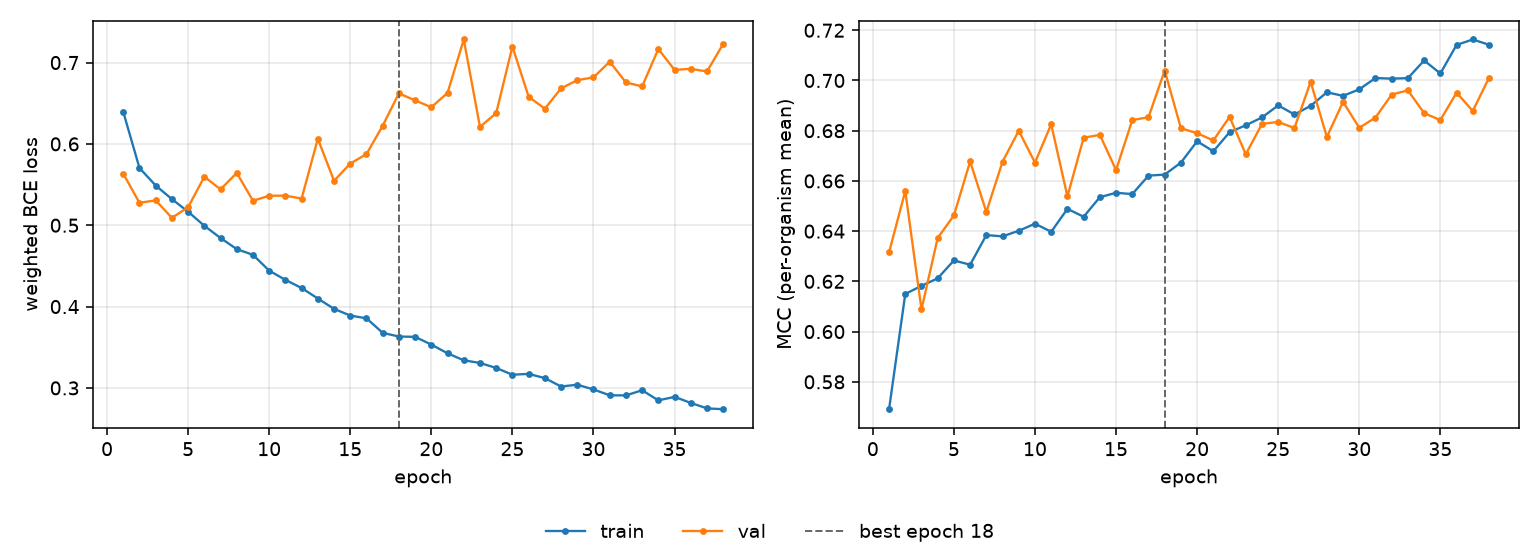

The table this chart was drawn from, first rows:
epoch, tr_loss, vl_loss, tr_mcc, vl_mcc, is_best
1, 0.6394, 0.5634, 0.5691, 0.6315, False
2, 0.5704, 0.5276, 0.615, 0.656, False
3, 0.5488, 0.5306, 0.6182, 0.6088, False
4, 0.5321, 0.5091, 0.6212, 0.6373, False
5, 0.5166, 0.5221, 0.6283, 0.6463, False
6, 0.4993, 0.5597, 0.6266, 0.6678, False
7, 0.4843, 0.5441, 0.6384, 0.6476, False
8, 0.4706, 0.5643, 0.6379, 0.6677, False
9, 0.4636, 0.5301, 0.6402, 0.68, False
10, 0.4441, 0.5363, 0.643, 0.6673, False
11, 0.4329, 0.5364, 0.6397, 0.6826, False
12, 0.4228, 0.5328, 0.6489, 0.6538, False
13, 0.4099, 0.6063, 0.6457, 0.6772, False
14, 0.3972, 0.5546, 0.6535, 0.6783, False
15, 0.389, 0.5758, 0.6553, 0.6643, False
16, 0.3856, 0.5874, 0.6548, 0.6842, False
17, 0.3677, 0.6224, 0.6621, 0.6853, False
18, 0.3632, 0.6622, 0.6625, 0.704, True
19, 0.3628, 0.6535, 0.6673, 0.681, False
20, 0.3532, 0.6451, 0.6758, 0.679, False
21, 0.3426, 0.6628, 0.6718, 0.6761, False
22, 0.3339, 0.7284, 0.6794, 0.6855, False
23, 0.3307, 0.6209, 0.6822, 0.6706, False
24, 0.3245, 0.6379, 0.6853, 0.6827, False
25, 0.3162, 0.7197, 0.6901, 0.6835, False
26, 0.3173, 0.658, 0.6865, 0.6811, False
27, 0.312, 0.6433, 0.6899, 0.6995, False
28, 0.3017, 0.6682, 0.6953, 0.6775, False
29, 0.3039, 0.6783, 0.6939, 0.6915, False
30, 0.2981, 0.6818, 0.6965, 0.6812, False
31, 0.2909, 0.7011, 0.701, 0.6852, False
32, 0.2908, 0.6756, 0.7007, 0.6944, False
33, 0.2971, 0.6706, 0.7009, 0.6961, False
34, 0.2847, 0.7166, 0.708, 0.687, False
35, 0.289, 0.691, 0.7028, 0.6842, False
36, 0.2816, 0.6923, 0.7142, 0.6951, False
37, 0.2748, 0.689, 0.7163, 0.6878, False
38, 0.2738, 0.723, 0.7142, 0.7011, False
